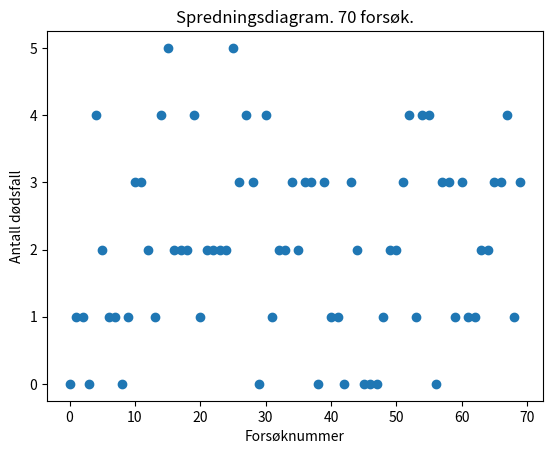

Reproduce this figure in Python.
import matplotlib.pyplot as plt
import numpy as np

n = 10       # Antall klatrere
p = 0.228    # Dødsraten
N = 70       # Antall simuleringer
dode_liste = [ ]

for _ in range(N):
    # Bruk np.random.binomial for å kjøre ett forsøk
    dode = np.random.binomial(n, p)
    # Legg til antall døde i lista dode_liste
    dode_liste.append(dode)

plt.plot(dode_liste, "o")
plt.xlabel("Forsøknummer")
plt.ylabel("Antall dødsfall")
plt.title(f"Spredningsdiagram. {N} forsøk.")
plt.show()
